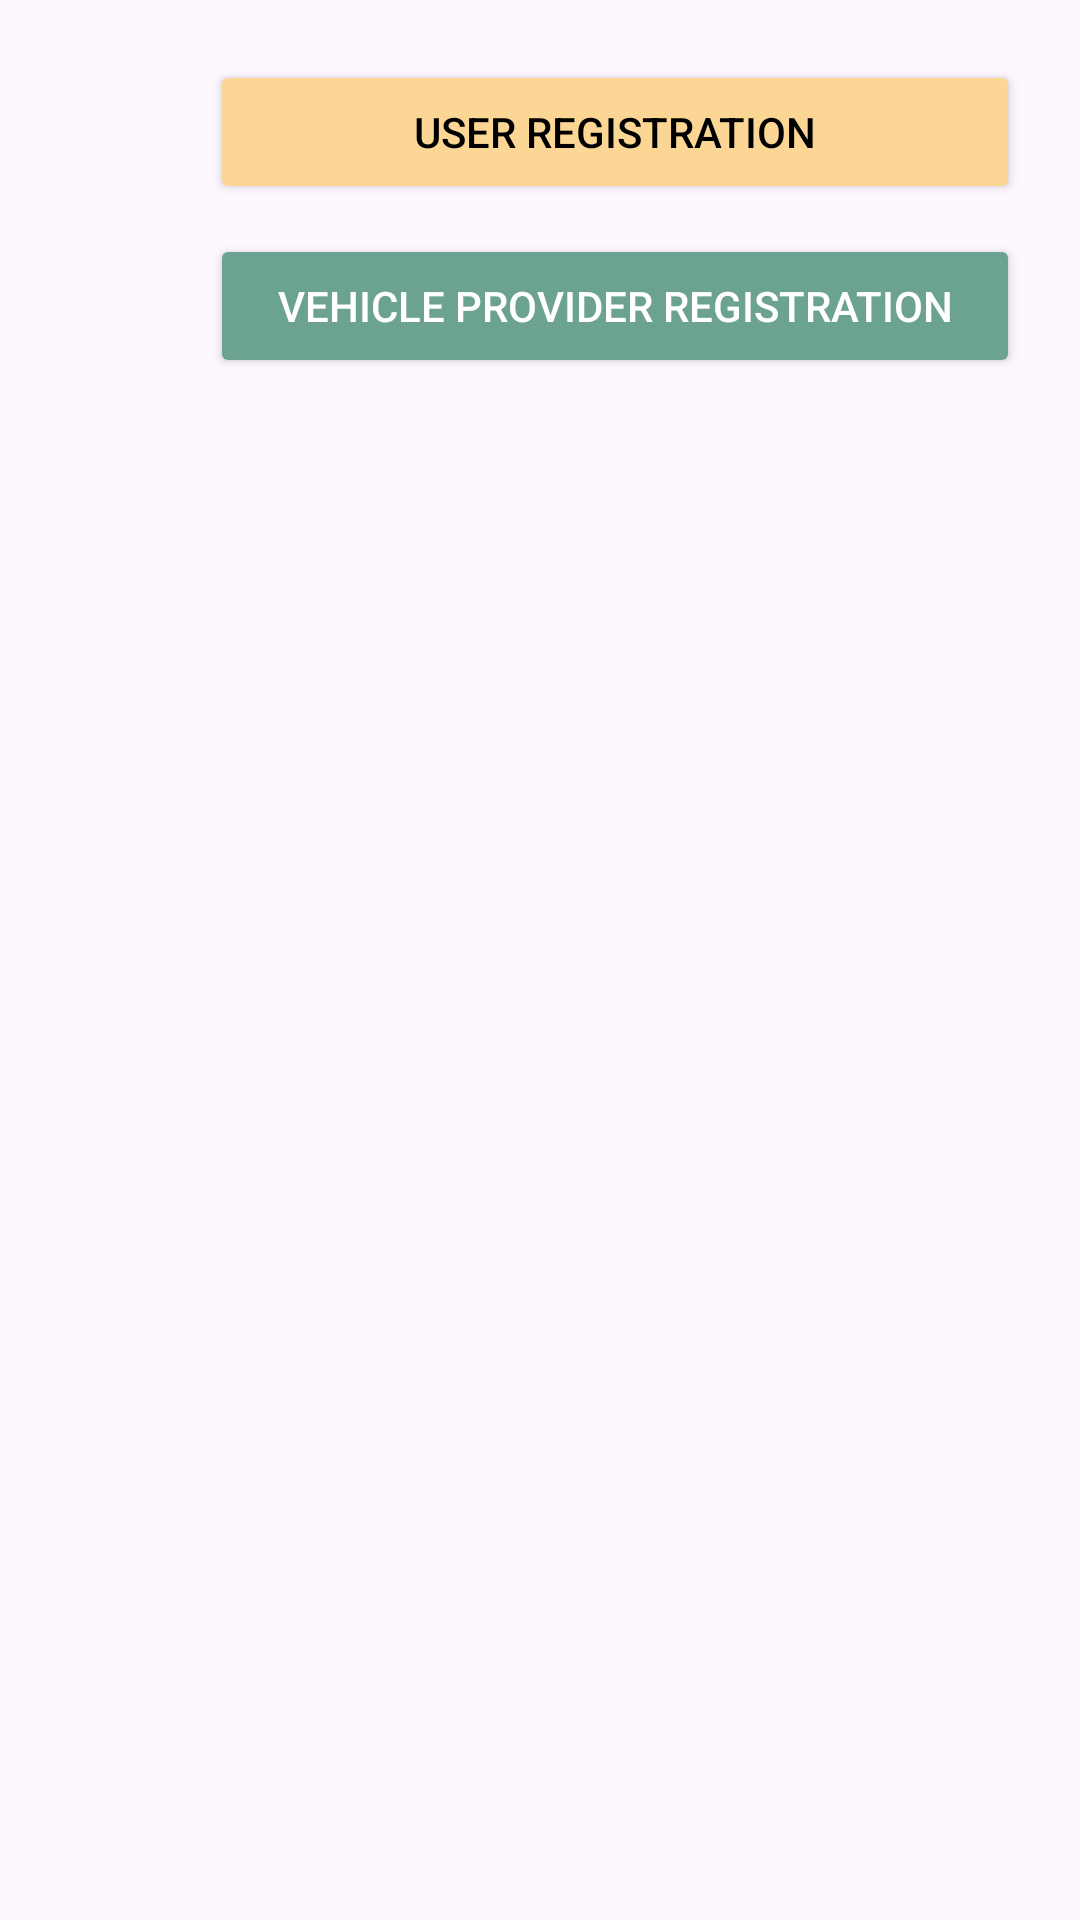

Reconstruct the res/layout file that produces this screen, plus the resources it refers to.
<!-- AndroidManifest.xml: application theme Theme.TravelEaseApp -->
<!-- res/layout/dialog_registration_options.xml -->
<?xml version="1.0" encoding="utf-8"?>
<LinearLayout xmlns:android="http://schemas.android.com/apk/res/android"
    android:layout_width="wrap_content"
    android:layout_height="wrap_content"
    android:orientation="vertical"
    android:padding="20dp">

    
    <LinearLayout
        android:layout_width="match_parent"
        android:layout_height="wrap_content"
        android:orientation="horizontal"
        android:gravity="center_vertical">

        <ImageView
            android:layout_width="40dp"
            android:layout_height="40dp"
            android:src="@drawable/user"
            android:contentDescription="User Icon"
            android:layout_marginEnd="10dp"/>

        <Button
            android:id="@+id/btnUserRegistration"
            android:layout_width="0dp"
            android:layout_height="wrap_content"
            android:layout_weight="1"
            android:text="User Registration"
            android:textColor="@android:color/black"
            android:backgroundTint="@color/yellow"/>
    </LinearLayout>

    
    <View
        android:layout_width="match_parent"
        android:layout_height="10dp"/>

    
    <LinearLayout
        android:layout_width="match_parent"
        android:layout_height="wrap_content"
        android:orientation="horizontal"
        android:gravity="center_vertical">

        <ImageView
            android:layout_width="40dp"
            android:layout_height="40dp"
            android:src="@drawable/pro"
            android:contentDescription="Vehicle Icon"
            android:layout_marginEnd="10dp"/>

        <Button
            android:id="@+id/btnProviderRegistration"
            android:layout_width="0dp"
            android:layout_height="wrap_content"
            android:layout_weight="1"
            android:text="Vehicle Provider Registration"
            android:textColor="@android:color/white"
            android:backgroundTint="@color/cyan"/>
    </LinearLayout>

</LinearLayout>
<!-- resources referenced by this layout -->
<resources>
  <color name="cyan">#6BA292</color>
  <color name="yellow">#FCD694</color>
  <style name="Theme.TravelEaseApp" parent="Base.Theme.TravelEaseApp" />
  <style name="Base.Theme.TravelEaseApp" parent="Theme.Material3.DayNight.NoActionBar">
          
           <item name="colorPrimary">@color/green</item>
      </style>
  <color name="green">#325650</color>
</resources>
